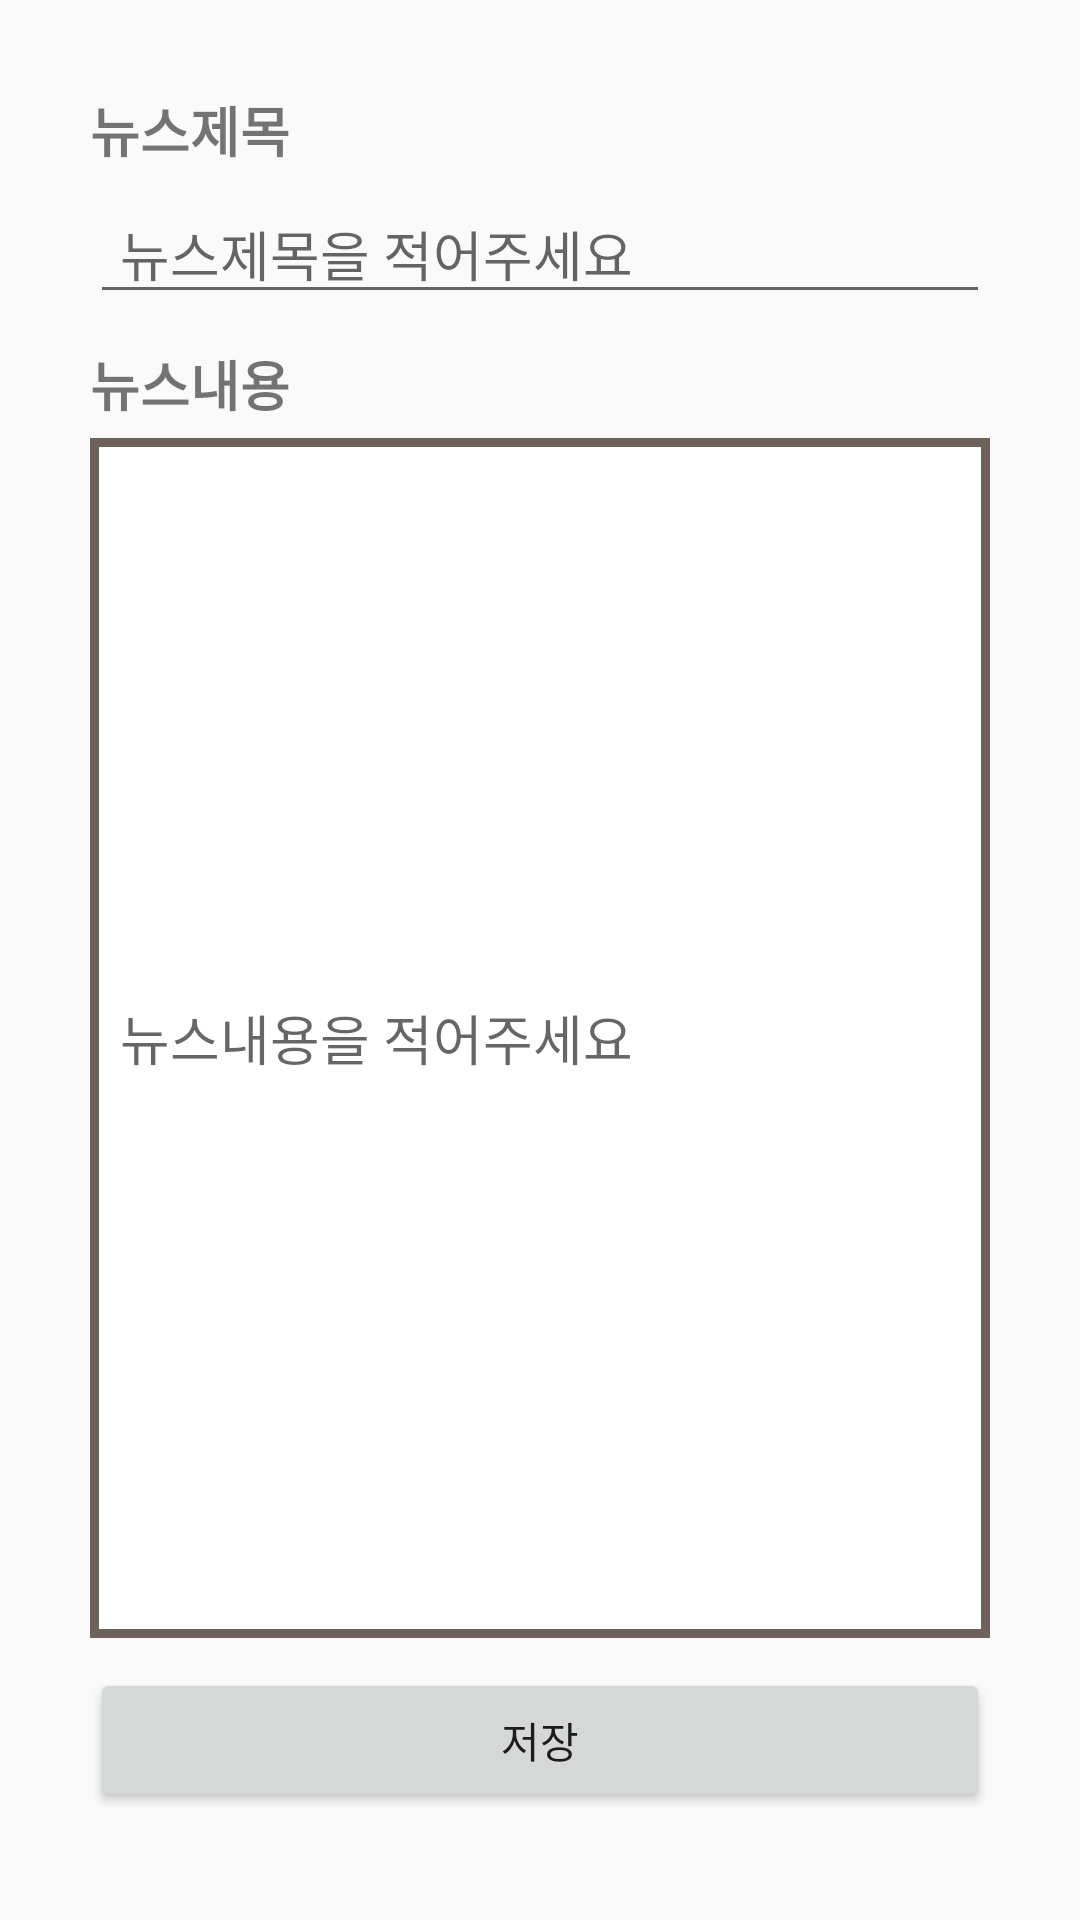

Reconstruct the res/layout file that produces this screen, plus the resources it refers to.
<!-- AndroidManifest.xml: application theme AppTheme -->
<!-- res/layout/activity_admin_newslist_add.xml -->
<?xml version="1.0" encoding="utf-8"?>
<LinearLayout
    xmlns:android="http://schemas.android.com/apk/res/android"
    xmlns:app="http://schemas.android.com/apk/res-auto"
    xmlns:tools="http://schemas.android.com/tools"
    android:layout_width="match_parent"
    android:layout_height="match_parent"
    tools:context=".AdminNewslistAddActivity"
    android:orientation="vertical"
    android:padding="30dp">

    <TextView
        android:layout_width="match_parent"
        android:layout_height="wrap_content"
        android:text="뉴스제목"
        android:textStyle="bold"
        android:textSize="18sp"
        android:layout_marginBottom="5dp"/>

    <EditText
        android:id="@+id/etAddNewsTitle"
        android:layout_width="match_parent"
        android:layout_height="wrap_content"
        android:hint="뉴스제목을 적어주세요"
        android:layout_marginBottom="10dp"
        android:paddingLeft="10dp"/>

    <TextView
        android:layout_width="match_parent"
        android:layout_height="wrap_content"
        android:text="뉴스내용"
        android:textStyle="bold"
        android:textSize="18sp"
        android:layout_marginBottom="5dp"/>

    <EditText
        android:id="@+id/etAddNewsContent"
        android:layout_width="match_parent"
        android:layout_height="400dp"
        android:hint="뉴스내용을 적어주세요"
        android:inputType="text"
        android:background="@drawable/square_border"
        android:layout_marginBottom="10dp"
        android:padding="10dp"/>

    <Button
        android:id="@+id/btnNewsSave"
        android:layout_width="match_parent"
        android:layout_height="wrap_content"
        android:text="저장"/>

</LinearLayout>
<!-- resources referenced by this layout -->
<resources>
  <!-- drawable square_border (drawable) -->
  <?xml version="1.0" encoding="utf-8"?>
  <selector xmlns:android="http://schemas.android.com/apk/res/android">
  
  <item android:state_checked="false">
      <shape>
          <stroke android:color="@color/colorLightBrown" android:width="3dp" />
          <solid android:color="#fff" />
      </shape>
  </item>
  
  
  <item android:state_checked="true">
      <layer-list>
          
          <item>
              <shape>
                  <solid android:color="@color/colorLightBrown" />
              </shape>
          </item>
          
          
      </layer-list>
  </item>
  </selector>
  <style name="AppTheme" parent="Theme.AppCompat.Light.DarkActionBar">
          
          <item name="colorPrimary">@color/colorPrimary</item>
          <item name="colorPrimaryDark">@color/colorPrimaryDark</item>
          <item name="colorAccent">@color/colorAccent</item>
      </style>
  <color name="colorLightBrown">#6e605a</color>
  <color name="colorPrimary">#42352f</color>
  <color name="colorPrimaryDark">#000</color>
  <color name="colorAccent">#03DAC5</color>
</resources>
